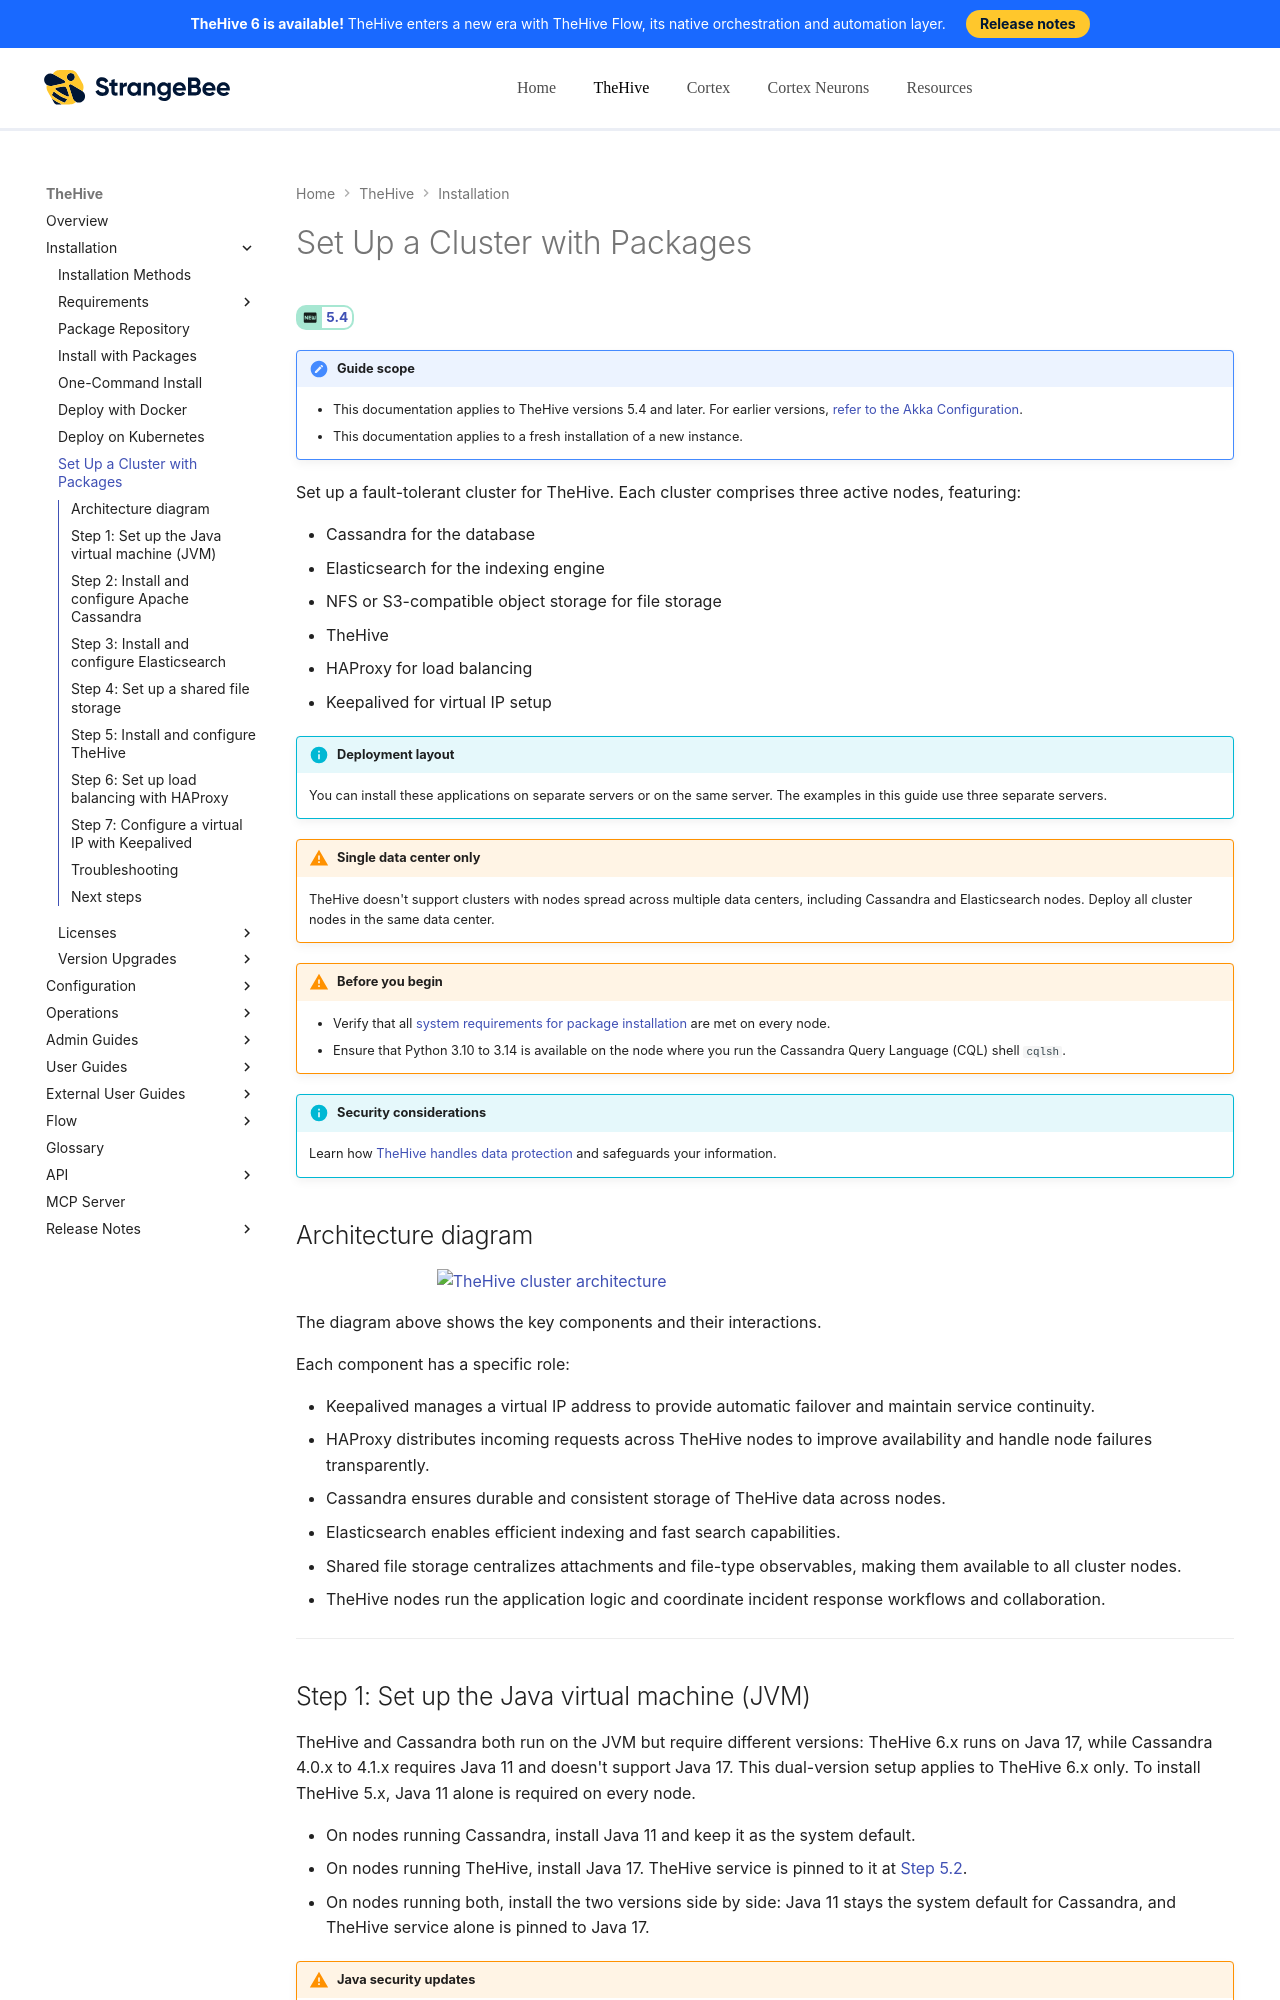

repository: StrangeBeeCorp/docs · page: thehive/installation/deploying-a-cluster/index.html · generator: mkdocs

# Set Up a Cluster with Packages

<!-- md:version 5.4 -->

!!! note "Guide scope"

    * This documentation applies to TheHive versions 5.4 and later. For earlier versions, [refer to the Akka Configuration](../configuration/akka.md).
    * This documentation applies to a fresh installation of a new instance.

Set up a fault-tolerant cluster for TheHive. Each cluster comprises three active nodes, featuring:

* Cassandra for the database
* Elasticsearch for the indexing engine
* NFS or S3-compatible object storage for file storage
* TheHive
* HAProxy for load balancing
* Keepalived for virtual IP setup

!!! info "Deployment layout"
    You can install these applications on separate servers or on the same server. The examples in this guide use three separate servers.

!!! warning "Single data center only"
    TheHive doesn't support clusters with nodes spread across multiple data centers, including Cassandra and Elasticsearch nodes. Deploy all cluster nodes in the same data center.

!!! warning "Before you begin"

    * Verify that all [system requirements for package installation](system-requirements.md) are met on every node.
    * Ensure that Python 3.10 to 3.14 is available on the node where you run the Cassandra Query Language (CQL) shell `cqlsh`.

{% include-markdown "includes/data-protection-link.md" %}

## Architecture diagram

![TheHive cluster architecture](../images/overview/thehive-architecture-full-cluster.png){ width=70% .center }

The diagram above shows the key components and their interactions.

Each component has a specific role:

* Keepalived manages a virtual IP address to provide automatic failover and maintain service continuity.
* HAProxy distributes incoming requests across TheHive nodes to improve availability and handle node failures transparently.
* Cassandra ensures durable and consistent storage of TheHive data across nodes.
* Elasticsearch enables efficient indexing and fast search capabilities.
* Shared file storage centralizes attachments and file-type observables, making them available to all cluster nodes.
* TheHive nodes run the application logic and coordinate incident response workflows and collaboration.

---
